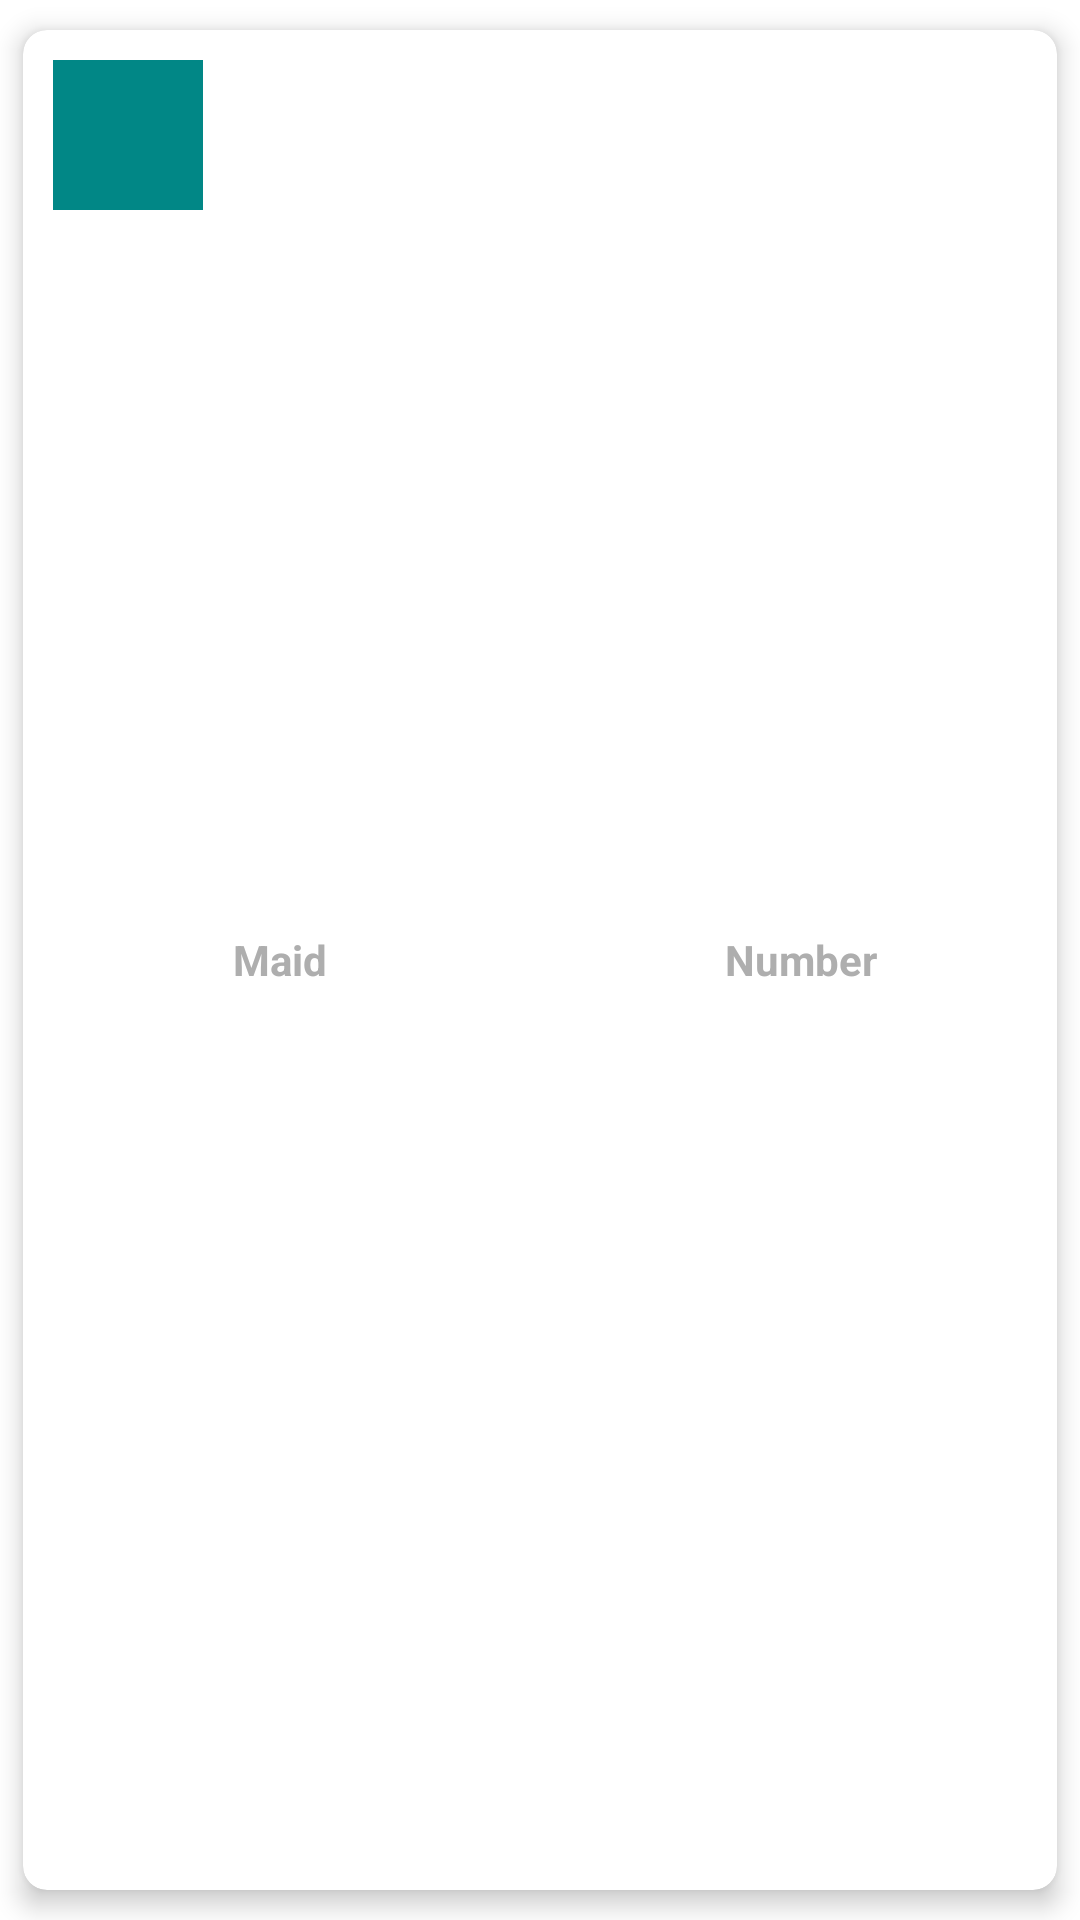

Android layout source for this screen:
<!-- AndroidManifest.xml: application theme Theme.Gates -->
<!-- res/layout/staff_list_design.xml -->
<?xml version="1.0" encoding="utf-8"?>
<androidx.cardview.widget.CardView xmlns:android="http://schemas.android.com/apk/res/android"
    xmlns:app="http://schemas.android.com/apk/res-auto"
    android:orientation="vertical"
    android:layout_width="match_parent"
    android:layout_height="wrap_content"
    app:cardCornerRadius="8dp"
    android:id="@+id/eachCardView"
    app:cardElevation="5dp"
    android:clickable="true"
    android:foreground="?android:attr/selectableItemBackground"
    app:cardUseCompatPadding="true">

    <RelativeLayout
        android:layout_width="fill_parent"
        android:layout_height="fill_parent"
        android:padding="10dp">
        <ImageView
            android:id="@+id/righticon"
            android:layout_width="50dip"
            android:layout_height="50dip"
            android:src="@drawable/baseline_chevron_right_24"
            android:layout_alignParentRight="true"
            />

        <ImageView
            android:id="@+id/staff_list_icon"
            android:layout_width="50dip"
            android:layout_height="50dip"
            android:src="@color/teal_700" />

        <TextView
            android:id="@+id/staff_type"
            android:layout_width="wrap_content"
            android:layout_height="wrap_content"
            android:layout_centerVertical="true"
            android:textStyle="bold"
            android:layout_marginLeft="10dp"
            android:textColor="#AEAEAE"
            android:layout_toRightOf="@id/staff_list_icon"
            android:text="Maid" />

        <TextView
            android:id="@+id/staff_no"
            android:layout_width="wrap_content"
            android:layout_height="wrap_content"
            android:layout_centerVertical="true"
            android:textColor="#AEAEAE"
            android:textStyle="bold"
            android:layout_toLeftOf="@+id/righticon"
            android:text="Number" />
       


    </RelativeLayout>


</androidx.cardview.widget.CardView>
<!-- resources referenced by this layout -->
<resources>
  <color name="teal_700">#FF018786</color>
  <style name="Theme.Gates" parent="Theme.MaterialComponents.Light.DarkActionBar">
          
          <item name="colorPrimary">#FF03DAC5</item>
          <item name="colorPrimaryVariant">#FF03DAC5</item>
          <item name="colorOnPrimary">@color/white</item>
          
          <item name="colorSecondary">@color/teal_200</item>
          <item name="colorSecondaryVariant">@color/teal_700</item>
          <item name="colorOnSecondary">@color/black</item>
          
          <item name="android:statusBarColor">?attr/colorPrimaryVariant</item>
          
      </style>
  <color name="white">#FFFFFFFF</color>
  <color name="teal_200">#FF03DAC5</color>
  <color name="black">#FF000000</color>
</resources>
